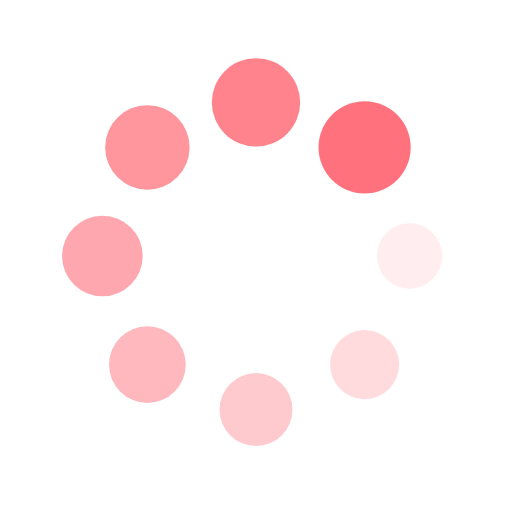
t = 0.00 s
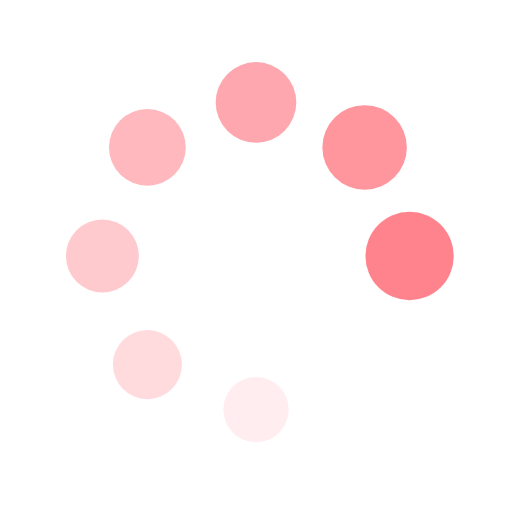
t = 0.23 s
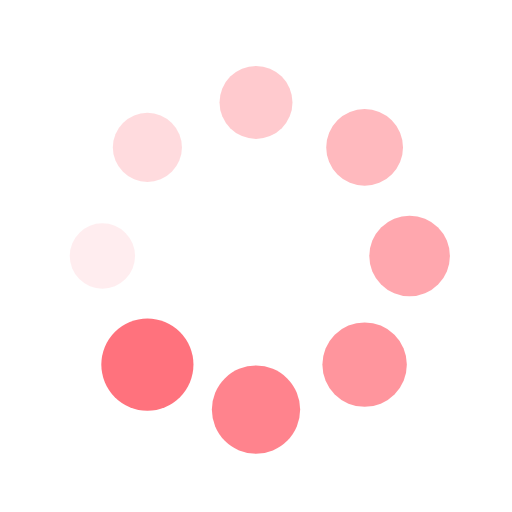
t = 0.46 s
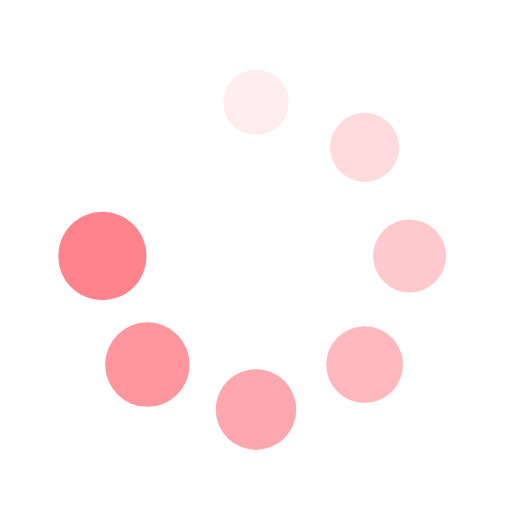
t = 0.69 s

The animated SVG that drew these frames (rendered in a browser with its animation timeline set to each time). Animation: 16 SMIL elements (animate=8,animateTransform=8); one cycle of 0.92 s, repeats indefinitely.

<?xml version="1.0" encoding="utf-8"?>
<svg xmlns="http://www.w3.org/2000/svg" xmlns:xlink="http://www.w3.org/1999/xlink" style="margin: auto; background: rgb(255, 255, 255) none repeat scroll 0% 0%; display: block; shape-rendering: auto;" width="200px" height="200px" viewBox="0 0 100 100" preserveAspectRatio="xMidYMid">
<g transform="translate(80,50)">
<g transform="rotate(0)">
<circle cx="0" cy="0" r="6" fill="#ff727d" fill-opacity="1">
  <animateTransform attributeName="transform" type="scale" begin="-0.8027522935779816s" values="1.5 1.5;1 1" keyTimes="0;1" dur="0.9174311926605504s" repeatCount="indefinite"></animateTransform>
  <animate attributeName="fill-opacity" keyTimes="0;1" dur="0.9174311926605504s" repeatCount="indefinite" values="1;0" begin="-0.8027522935779816s"></animate>
</circle>
</g>
</g><g transform="translate(71.21320343559643,71.21320343559643)">
<g transform="rotate(45)">
<circle cx="0" cy="0" r="6" fill="#ff727d" fill-opacity="0.875">
  <animateTransform attributeName="transform" type="scale" begin="-0.6880733944954128s" values="1.5 1.5;1 1" keyTimes="0;1" dur="0.9174311926605504s" repeatCount="indefinite"></animateTransform>
  <animate attributeName="fill-opacity" keyTimes="0;1" dur="0.9174311926605504s" repeatCount="indefinite" values="1;0" begin="-0.6880733944954128s"></animate>
</circle>
</g>
</g><g transform="translate(50,80)">
<g transform="rotate(90)">
<circle cx="0" cy="0" r="6" fill="#ff727d" fill-opacity="0.75">
  <animateTransform attributeName="transform" type="scale" begin="-0.573394495412844s" values="1.5 1.5;1 1" keyTimes="0;1" dur="0.9174311926605504s" repeatCount="indefinite"></animateTransform>
  <animate attributeName="fill-opacity" keyTimes="0;1" dur="0.9174311926605504s" repeatCount="indefinite" values="1;0" begin="-0.573394495412844s"></animate>
</circle>
</g>
</g><g transform="translate(28.786796564403577,71.21320343559643)">
<g transform="rotate(135)">
<circle cx="0" cy="0" r="6" fill="#ff727d" fill-opacity="0.625">
  <animateTransform attributeName="transform" type="scale" begin="-0.4587155963302752s" values="1.5 1.5;1 1" keyTimes="0;1" dur="0.9174311926605504s" repeatCount="indefinite"></animateTransform>
  <animate attributeName="fill-opacity" keyTimes="0;1" dur="0.9174311926605504s" repeatCount="indefinite" values="1;0" begin="-0.4587155963302752s"></animate>
</circle>
</g>
</g><g transform="translate(20,50.00000000000001)">
<g transform="rotate(180)">
<circle cx="0" cy="0" r="6" fill="#ff727d" fill-opacity="0.5">
  <animateTransform attributeName="transform" type="scale" begin="-0.3440366972477064s" values="1.5 1.5;1 1" keyTimes="0;1" dur="0.9174311926605504s" repeatCount="indefinite"></animateTransform>
  <animate attributeName="fill-opacity" keyTimes="0;1" dur="0.9174311926605504s" repeatCount="indefinite" values="1;0" begin="-0.3440366972477064s"></animate>
</circle>
</g>
</g><g transform="translate(28.78679656440357,28.786796564403577)">
<g transform="rotate(225)">
<circle cx="0" cy="0" r="6" fill="#ff727d" fill-opacity="0.375">
  <animateTransform attributeName="transform" type="scale" begin="-0.2293577981651376s" values="1.5 1.5;1 1" keyTimes="0;1" dur="0.9174311926605504s" repeatCount="indefinite"></animateTransform>
  <animate attributeName="fill-opacity" keyTimes="0;1" dur="0.9174311926605504s" repeatCount="indefinite" values="1;0" begin="-0.2293577981651376s"></animate>
</circle>
</g>
</g><g transform="translate(49.99999999999999,20)">
<g transform="rotate(270)">
<circle cx="0" cy="0" r="6" fill="#ff727d" fill-opacity="0.25">
  <animateTransform attributeName="transform" type="scale" begin="-0.1146788990825688s" values="1.5 1.5;1 1" keyTimes="0;1" dur="0.9174311926605504s" repeatCount="indefinite"></animateTransform>
  <animate attributeName="fill-opacity" keyTimes="0;1" dur="0.9174311926605504s" repeatCount="indefinite" values="1;0" begin="-0.1146788990825688s"></animate>
</circle>
</g>
</g><g transform="translate(71.21320343559643,28.78679656440357)">
<g transform="rotate(315)">
<circle cx="0" cy="0" r="6" fill="#ff727d" fill-opacity="0.125">
  <animateTransform attributeName="transform" type="scale" begin="0s" values="1.5 1.5;1 1" keyTimes="0;1" dur="0.9174311926605504s" repeatCount="indefinite"></animateTransform>
  <animate attributeName="fill-opacity" keyTimes="0;1" dur="0.9174311926605504s" repeatCount="indefinite" values="1;0" begin="0s"></animate>
</circle>
</g>
</g>
<!-- [ldio] generated by https://loading.io/ --></svg>
